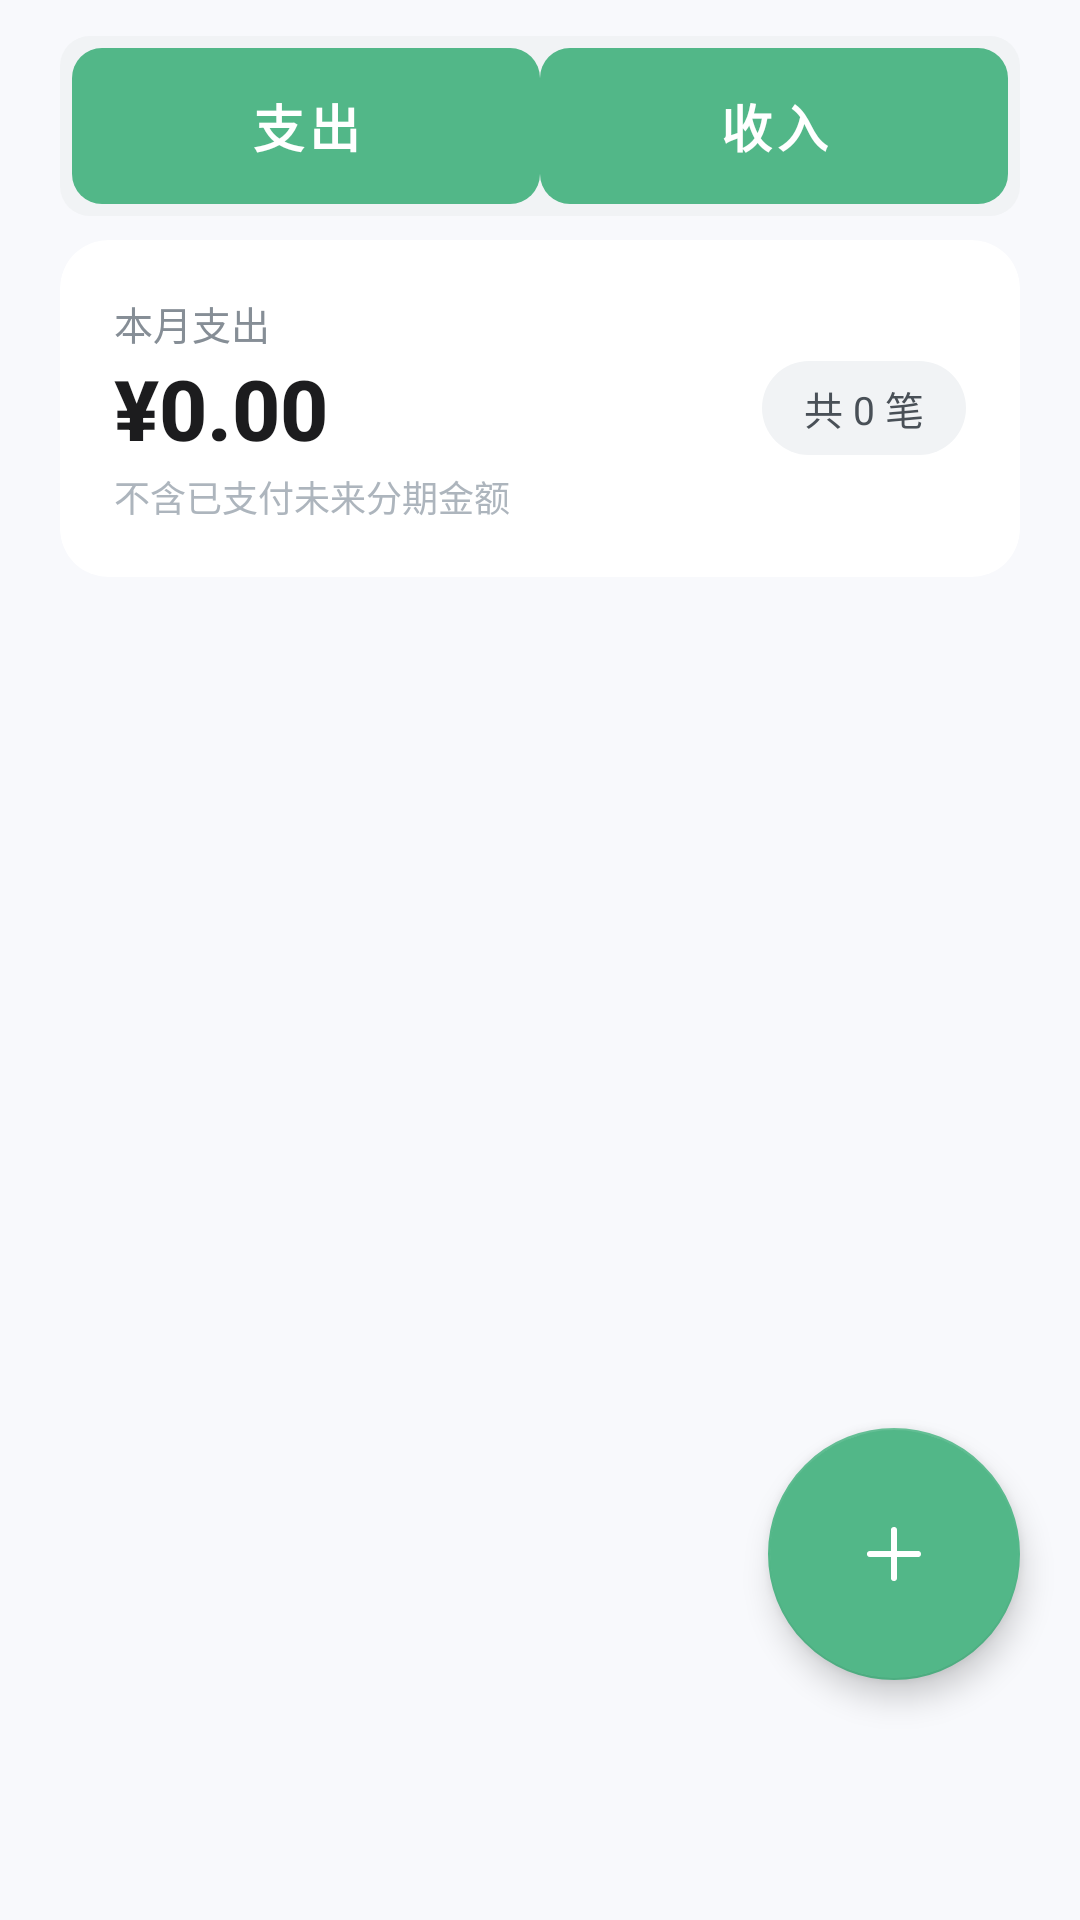

Here is an Android app screen rendered from its layout file. Give the layout XML and the strings, colors and styles it references.
<!-- AndroidManifest.xml: application theme Theme.BillApp -->
<!-- res/layout/fragment_home.xml -->
<?xml version="1.0" encoding="utf-8"?>
<androidx.coordinatorlayout.widget.CoordinatorLayout
    xmlns:android="http://schemas.android.com/apk/res/android"
    xmlns:app="http://schemas.android.com/apk/res-auto"
    android:layout_width="match_parent"
    android:layout_height="match_parent"
    android:background="#F8F9FC">

    <LinearLayout
        android:layout_width="match_parent"
        android:layout_height="match_parent"
        android:orientation="vertical">

        
        
        <LinearLayout
            android:layout_width="match_parent"
            android:layout_height="wrap_content"
            android:orientation="horizontal"
            android:paddingStart="20dp"
            android:paddingEnd="20dp"
            android:paddingTop="12dp"
            android:paddingBottom="8dp">

            <LinearLayout
                android:layout_width="match_parent"
                android:layout_height="60dp"
                android:orientation="horizontal"
                android:background="@drawable/pub_segmented_bg"
                android:padding="4dp">

                <com.google.android.material.button.MaterialButton
                    android:id="@+id/homeTabExpense"
                    style="@style/Widget.MaterialComponents.Button.UnelevatedButton"
                    android:layout_width="0dp"
                    android:layout_height="match_parent"
                    android:layout_weight="1"
                    android:text="支出"
                    android:textSize="17sp"
                    android:textStyle="bold"
                    android:insetTop="0dp"
                    android:insetBottom="0dp"
                    app:cornerRadius="10dp" />

                <com.google.android.material.button.MaterialButton
                    android:id="@+id/homeTabIncome"
                    style="@style/Widget.MaterialComponents.Button.UnelevatedButton"
                    android:layout_width="0dp"
                    android:layout_height="match_parent"
                    android:layout_weight="1"
                    android:text="收入"
                    android:textSize="17sp"
                    android:textStyle="bold"
                    android:insetTop="0dp"
                    android:insetBottom="0dp"
                    app:cornerRadius="10dp" />

            </LinearLayout>

        </LinearLayout>

        
        <LinearLayout
            android:id="@+id/homeStatsCard"
            android:layout_width="match_parent"
            android:layout_height="wrap_content"
            android:orientation="horizontal"
            android:paddingStart="20dp"
            android:paddingEnd="20dp"
            android:paddingBottom="12dp">

            <androidx.cardview.widget.CardView
                android:layout_width="match_parent"
                android:layout_height="wrap_content"
                app:cardCornerRadius="16dp"
                app:cardElevation="0dp"
                app:cardBackgroundColor="#FFFFFF"
                android:foreground="?attr/selectableItemBackground">

                <LinearLayout
                    android:layout_width="match_parent"
                    android:layout_height="wrap_content"
                    android:orientation="horizontal"
                    android:padding="18dp"
                    android:gravity="center_vertical">

                    <LinearLayout
                        android:layout_width="0dp"
                        android:layout_height="wrap_content"
                        android:layout_weight="1"
                        android:orientation="vertical">

                        <TextView
                            android:id="@+id/homeStatsLabel"
                            android:layout_width="wrap_content"
                            android:layout_height="wrap_content"
                            android:text="本月支出"
                            android:textSize="13sp"
                            android:textColor="#868E96" />

                        <TextView
                            android:id="@+id/homeStatsAmount"
                            android:layout_width="wrap_content"
                            android:layout_height="wrap_content"
                            android:text="¥0.00"
                            android:textSize="28sp"
                            android:textStyle="bold"
                            android:textColor="#1C1C1E"
                            android:fontFamily="sans-serif-medium" />

                        <TextView
                            android:id="@+id/homeStatsSub"
                            android:layout_width="wrap_content"
                            android:layout_height="wrap_content"
                            android:text="不含已支付未来分期金额"
                            android:textSize="12sp"
                            android:textColor="#ADB5BD"
                            android:layout_marginTop="2dp" />

                    </LinearLayout>

                    <TextView
                        android:id="@+id/homeStatsBadge"
                        android:layout_width="wrap_content"
                        android:layout_height="wrap_content"
                        android:background="@drawable/pub_stats_badge"
                        android:paddingStart="14dp"
                        android:paddingEnd="14dp"
                        android:paddingTop="6dp"
                        android:paddingBottom="6dp"
                        android:text="共 0 笔"
                        android:textSize="13sp"
                        android:textColor="#495057"
                        android:fontWeight="500" />

                </LinearLayout>

            </androidx.cardview.widget.CardView>

        </LinearLayout>

        
        <LinearLayout
            android:id="@+id/homeStatsCardIncome"
            android:layout_width="match_parent"
            android:layout_height="wrap_content"
            android:orientation="horizontal"
            android:paddingStart="20dp"
            android:paddingEnd="20dp"
            android:paddingBottom="12dp"
            android:visibility="gone">

            <androidx.cardview.widget.CardView
                android:layout_width="match_parent"
                android:layout_height="wrap_content"
                app:cardCornerRadius="16dp"
                app:cardElevation="0dp"
                app:cardBackgroundColor="#FFFFFF"
                android:foreground="?attr/selectableItemBackground">

                <LinearLayout
                    android:layout_width="match_parent"
                    android:layout_height="wrap_content"
                    android:orientation="horizontal"
                    android:padding="18dp"
                    android:gravity="center_vertical">

                    <LinearLayout
                        android:layout_width="0dp"
                        android:layout_height="wrap_content"
                        android:layout_weight="1"
                        android:orientation="vertical">

                        <TextView
                            android:id="@+id/homeIncomeStatsLabel"
                            android:layout_width="wrap_content"
                            android:layout_height="wrap_content"
                            android:text="本月收入"
                            android:textSize="13sp"
                            android:textColor="#868E96" />

                        <TextView
                            android:id="@+id/homeIncomeStatsAmount"
                            android:layout_width="wrap_content"
                            android:layout_height="wrap_content"
                            android:text="¥0.00"
                            android:textSize="28sp"
                            android:textStyle="bold"
                            android:textColor="#2B8A3E"
                            android:fontFamily="sans-serif-medium" />

                        <TextView
                            android:id="@+id/homeIncomeStatsSub"
                            android:layout_width="wrap_content"
                            android:layout_height="wrap_content"
                            android:text="不含其他月份延迟到账收入"
                            android:textSize="12sp"
                            android:textColor="#ADB5BD"
                            android:layout_marginTop="2dp" />
                    </LinearLayout>

                    <TextView
                        android:id="@+id/homeIncomeStatsBadge"
                        android:layout_width="wrap_content"
                        android:layout_height="wrap_content"
                        android:background="@drawable/pub_stats_badge"
                        android:paddingStart="14dp"
                        android:paddingEnd="14dp"
                        android:paddingTop="6dp"
                        android:paddingBottom="6dp"
                        android:text="共 0 笔"
                        android:textSize="13sp"
                        android:textColor="#495057"
                        android:fontWeight="500" />
                </LinearLayout>
            </androidx.cardview.widget.CardView>
        </LinearLayout>

        
        <LinearLayout
            android:layout_width="match_parent"
            android:layout_height="0dp"
            android:layout_weight="1"
            android:paddingStart="16dp"
            android:paddingEnd="16dp"
            android:orientation="vertical">

            <androidx.viewpager2.widget.ViewPager2
                android:id="@+id/homeViewPager"
                android:layout_width="match_parent"
                android:layout_height="match_parent" />

        </LinearLayout>

    </LinearLayout>

    
    <com.google.android.material.floatingactionbutton.FloatingActionButton
        android:id="@+id/homeFabAdd"
        android:layout_width="wrap_content"
        android:layout_height="wrap_content"
        android:layout_gravity="bottom|end"
        android:layout_marginEnd="20dp"
        android:layout_marginBottom="80dp"
        app:fabCustomSize="84dp"
        android:src="@drawable/ic_add"
        app:tint="@android:color/white"
        app:backgroundTint="@color/pub_primary" />

</androidx.coordinatorlayout.widget.CoordinatorLayout>
<!-- resources referenced by this layout -->
<resources>
  <color name="pub_primary">#52B788</color>
  <!-- drawable ic_add (drawable) -->
  <vector xmlns:android="http://schemas.android.com/apk/res/android"
      android:width="36dp"
      android:height="36dp"
      android:viewportWidth="24"
      android:viewportHeight="24">
      <path
          android:fillColor="#FFFFFF"
          android:pathData="M12,4v16M4,12h16"
          android:strokeWidth="2"
          android:strokeColor="#FFFFFF"
          android:strokeLineCap="round"/>
  </vector>
  <!-- drawable pub_segmented_bg (drawable) -->
  <?xml version="1.0" encoding="utf-8"?>
  <shape xmlns:android="http://schemas.android.com/apk/res/android">
      <solid android:color="#F1F3F5" />
      <corners android:radius="10dp" />
  </shape>
  <!-- drawable pub_stats_badge (drawable) -->
  <?xml version="1.0" encoding="utf-8"?>
  <shape xmlns:android="http://schemas.android.com/apk/res/android">
      <solid android:color="#F1F3F5" />
      <corners android:radius="20dp" />
  </shape>
  <style name="Theme.BillApp" parent="Theme.MaterialComponents.Light.NoActionBar">
          
          <item name="colorPrimary">#52B788</item>
          <item name="colorPrimaryVariant">#40916C</item>
          <item name="colorOnPrimary">#FFFFFF</item>
          <item name="colorSecondary">#52B788</item>
          <item name="colorSecondaryVariant">#40916C</item>
          <item name="colorOnSecondary">#FFFFFF</item>
          <item name="colorAccent">#52B788</item>
  
          
          <item name="android:statusBarColor">@android:color/transparent</item>
          <item name="android:windowLightStatusBar">true</item>
      </style>
</resources>
